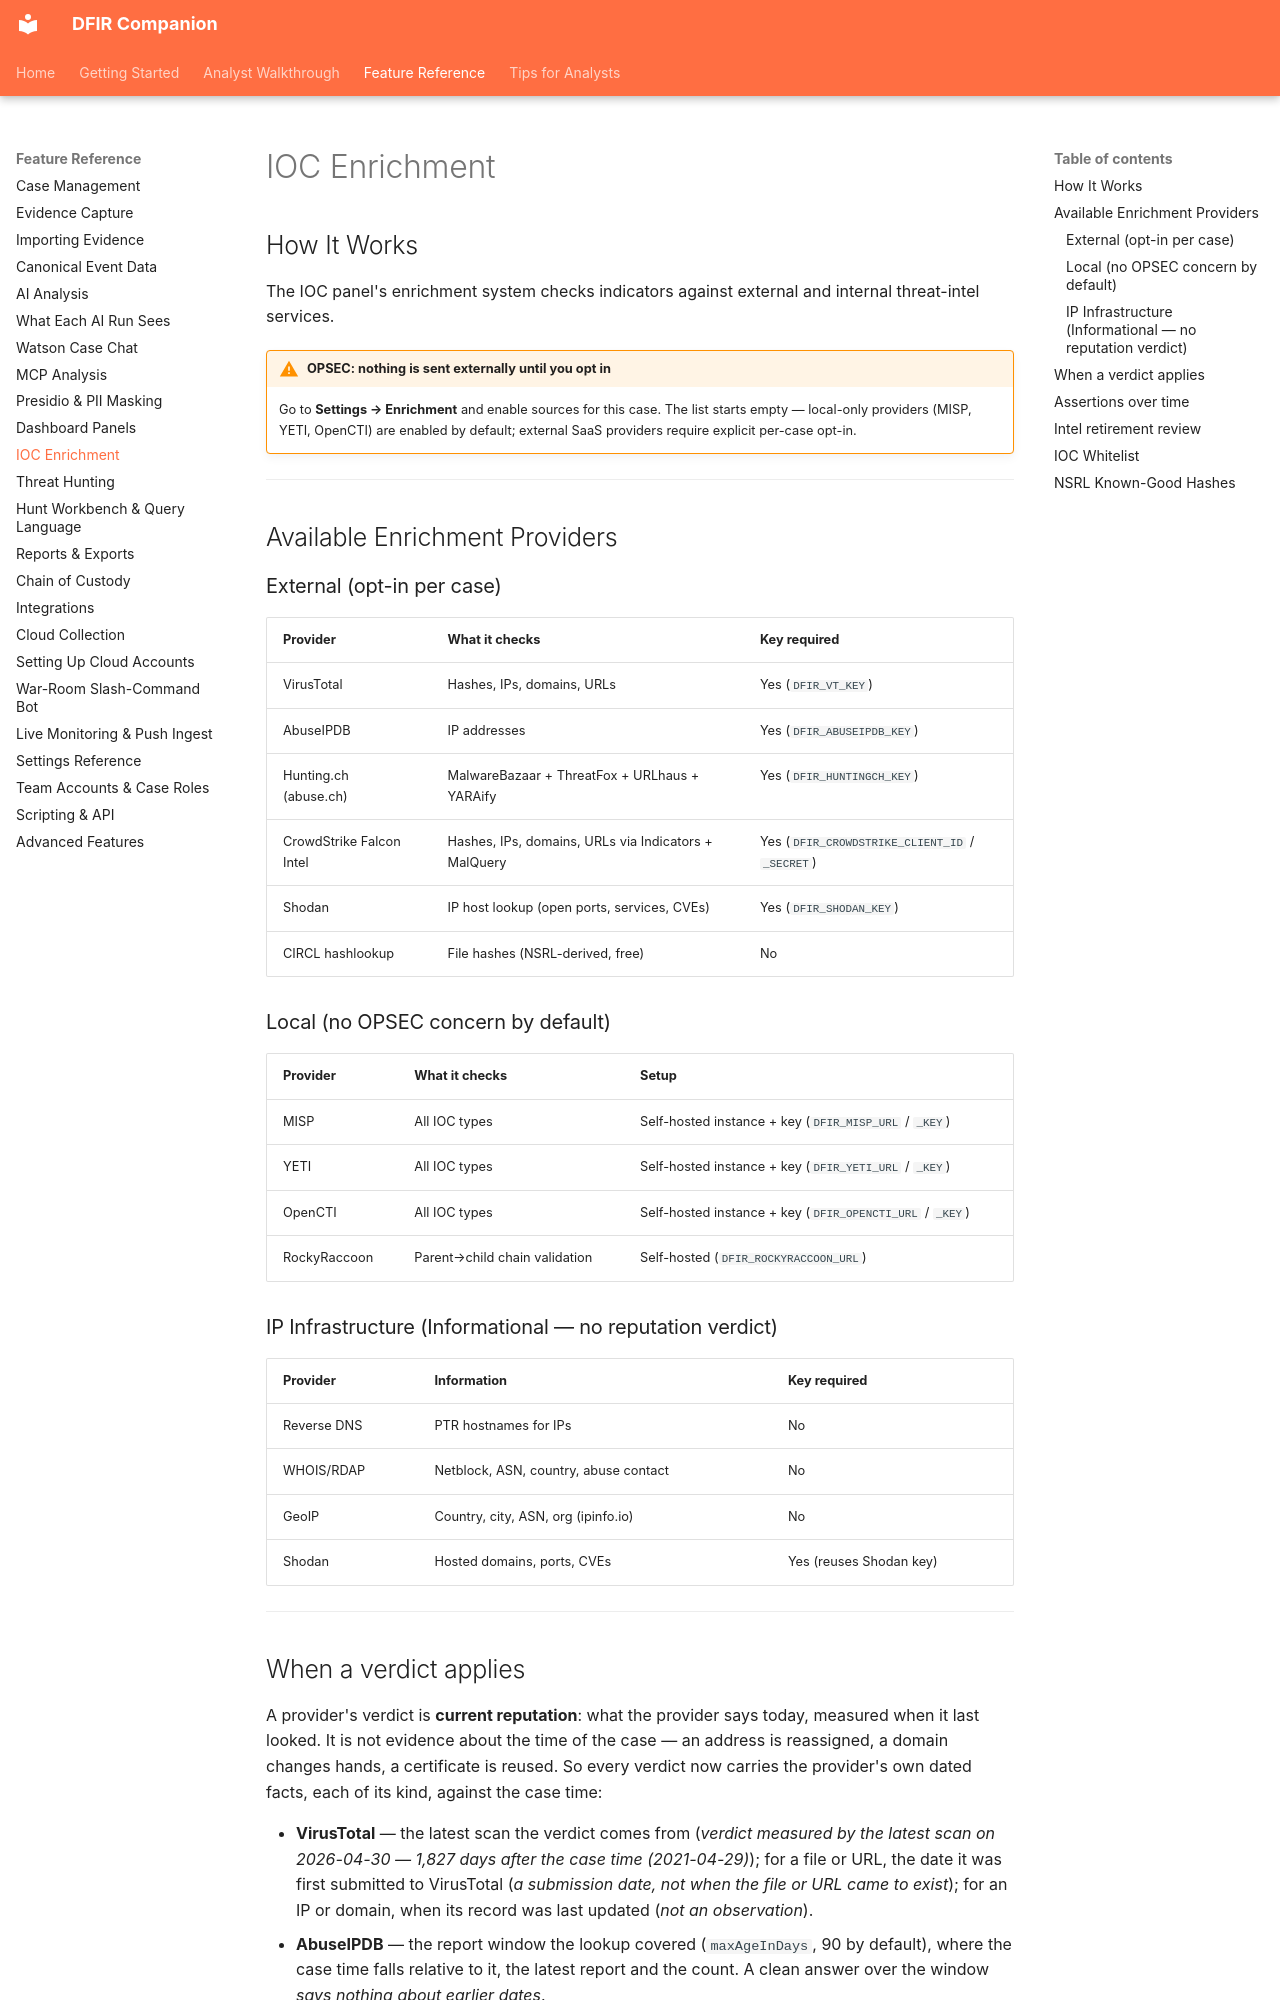

repository: hasamba/DFIR-Companion · page: reference/ioc-enrichment/index.html · generator: mkdocs

# IOC Enrichment

## How It Works

The IOC panel's enrichment system checks indicators against external and internal threat-intel services.

!!! warning "OPSEC: nothing is sent externally until you opt in"
    Go to **Settings → Enrichment** and enable sources for this case. The list starts empty — local-only providers (MISP, YETI, OpenCTI) are enabled by default; external SaaS providers require explicit per-case opt-in.

---

## Available Enrichment Providers

### External (opt-in per case)

| Provider | What it checks | Key required |
|----------|----------------|--------------|
| VirusTotal | Hashes, IPs, domains, URLs | Yes (`DFIR_VT_KEY`) |
| AbuseIPDB | IP addresses | Yes (`DFIR_ABUSEIPDB_KEY`) |
| Hunting.ch (abuse.ch) | MalwareBazaar + ThreatFox + URLhaus + YARAify | Yes (`DFIR_HUNTINGCH_KEY`) |
| CrowdStrike Falcon Intel | Hashes, IPs, domains, URLs via Indicators + MalQuery | Yes (`DFIR_CROWDSTRIKE_CLIENT_ID` / `_SECRET`) |
| Shodan | IP host lookup (open ports, services, CVEs) | Yes (`DFIR_SHODAN_KEY`) |
| CIRCL hashlookup | File hashes (NSRL-derived, free) | No |

### Local (no OPSEC concern by default)

| Provider | What it checks | Setup |
|----------|----------------|-------|
| MISP | All IOC types | Self-hosted instance + key (`DFIR_MISP_URL` / `_KEY`) |
| YETI | All IOC types | Self-hosted instance + key (`DFIR_YETI_URL` / `_KEY`) |
| OpenCTI | All IOC types | Self-hosted instance + key (`DFIR_OPENCTI_URL` / `_KEY`) |
| RockyRaccoon | Parent→child chain validation | Self-hosted (`DFIR_ROCKYRACCOON_URL`) |

### IP Infrastructure (Informational — no reputation verdict)

| Provider | Information | Key required |
|----------|-------------|--------------|
| Reverse DNS | PTR hostnames for IPs | No |
| WHOIS/RDAP | Netblock, ASN, country, abuse contact | No |
| GeoIP | Country, city, ASN, org (ipinfo.io) | No |
| Shodan | Hosted domains, ports, CVEs | Yes (reuses Shodan key) |

---
